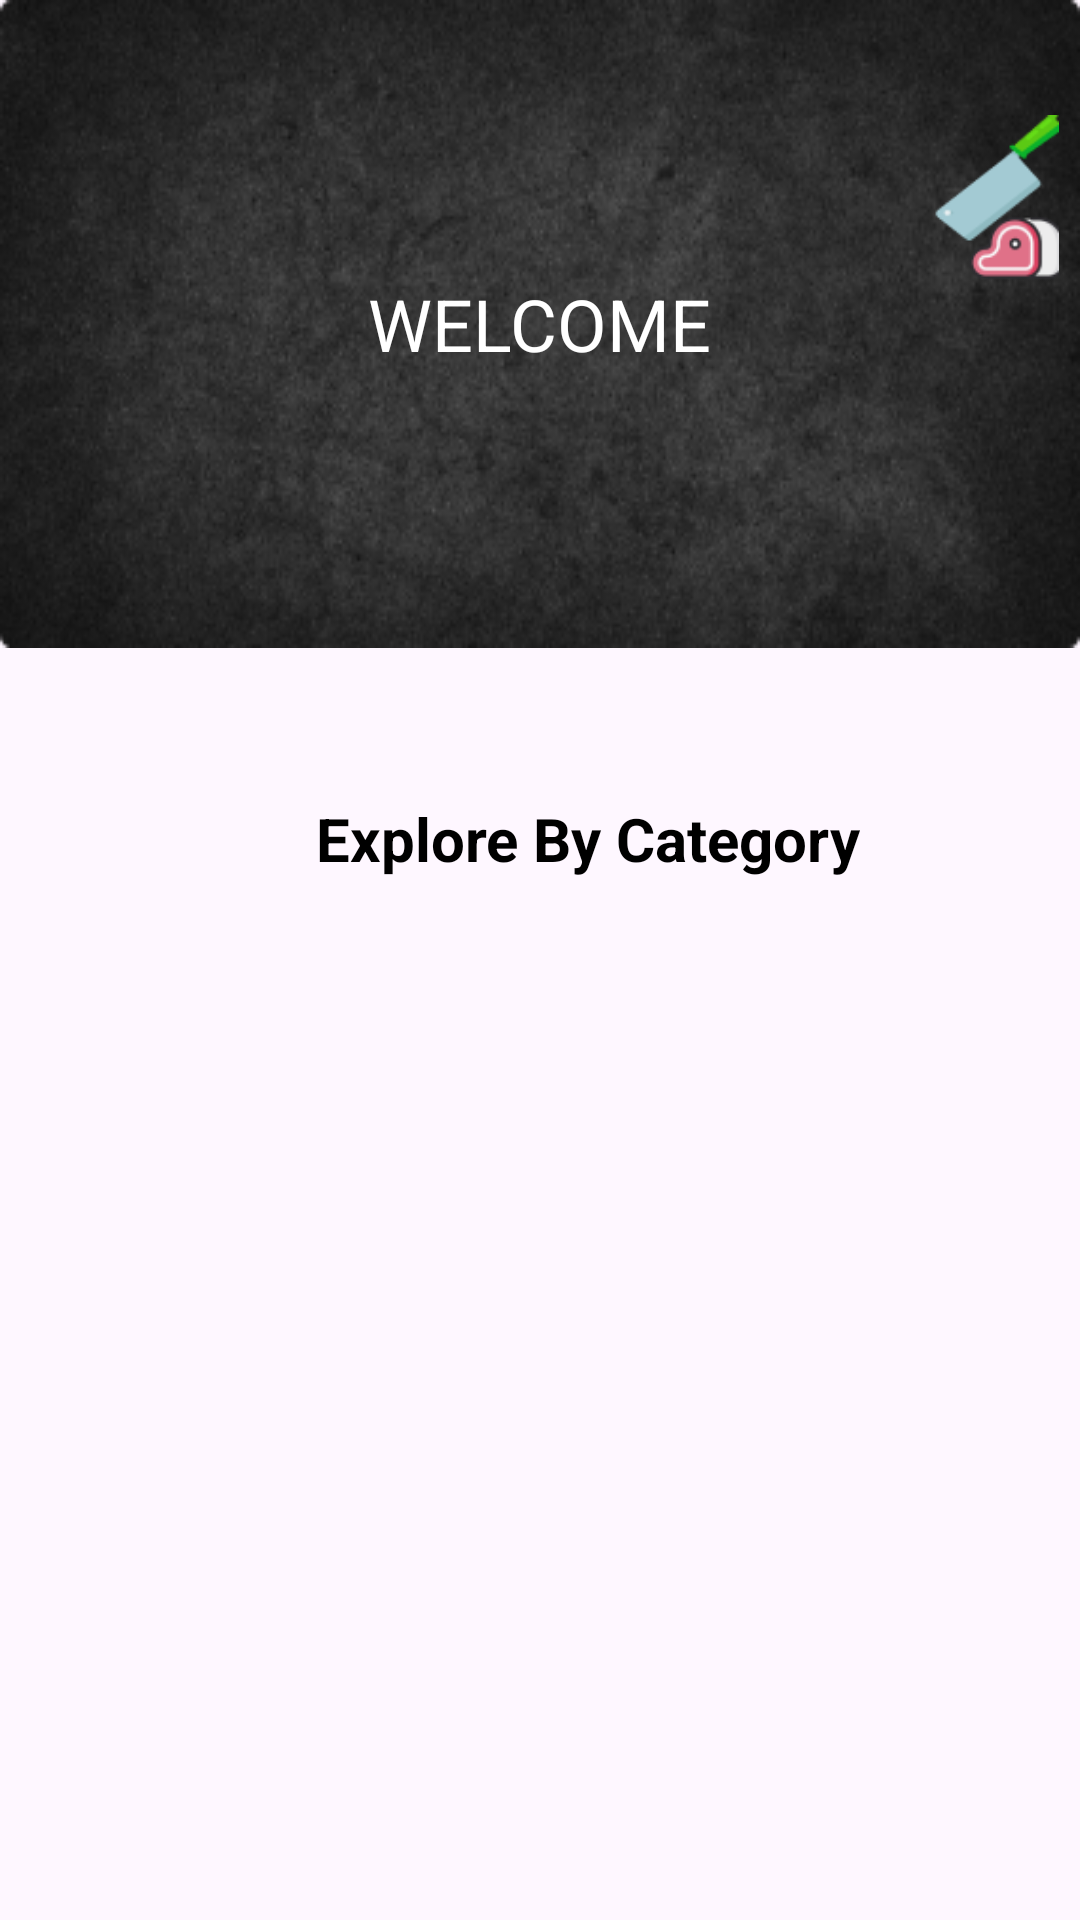

The Android layout XML behind this screen, and the referenced resources:
<!-- AndroidManifest.xml: application theme Theme.IslamMuttonShop_User -->
<!-- res/layout/activity_home.xml -->
<?xml version="1.0" encoding="utf-8"?>
<LinearLayout xmlns:android="http://schemas.android.com/apk/res/android"
    xmlns:app="http://schemas.android.com/apk/res-auto"
    xmlns:tools="http://schemas.android.com/tools"
    android:layout_width="match_parent"
    android:layout_height="match_parent"
    android:orientation="vertical"
    tools:context=".HomeActivity">


    <RelativeLayout
        android:id="@+id/bannerLayout"
        android:layout_width="match_parent"
        android:layout_height="216dp"
        android:background="@drawable/bannerhome"
        android:paddingTop="16dp"
        android:paddingBottom="16dp">


        <TextView
            android:id="@+id/bannerText"
            android:layout_width="wrap_content"
            android:layout_height="wrap_content"
            android:text="WELCOME"
            android:textSize="24sp"
            android:textColor="#FFFFFF"
            android:layout_centerInParent="true" />


        <ImageView
            android:id="@+id/bannerImage"
            android:layout_width="110dp"
            android:layout_height="93dp"
            android:layout_alignParentTop="true"
            android:layout_alignParentEnd="true"
            android:layout_marginTop="11dp"
            android:layout_marginEnd="7dp"
            android:src="@drawable/logoright" />

    </RelativeLayout>


    <TextView
        android:id="@+id/categoryHeading"
        android:layout_width="wrap_content"
        android:layout_height="wrap_content"
        android:text="Explore By Category"
        android:textSize="20sp"
        android:textColor="#000000"
        android:layout_gravity="center"
        android:layout_marginTop="50dp"
        android:textStyle="bold"
        android:layout_marginStart="16dp" />




</LinearLayout>
<!-- resources referenced by this layout -->
<resources>
  <!-- drawable bannerhome: png bitmap (drawable, 57173 bytes) -->
  <!-- drawable logoright: png bitmap (drawable, 4416 bytes) -->
  <style name="Theme.IslamMuttonShop_User" parent="Base.Theme.IslamMuttonShop_User" />
  <style name="Base.Theme.IslamMuttonShop_User" parent="Theme.Material3.DayNight.NoActionBar">
          
          
      </style>
</resources>
